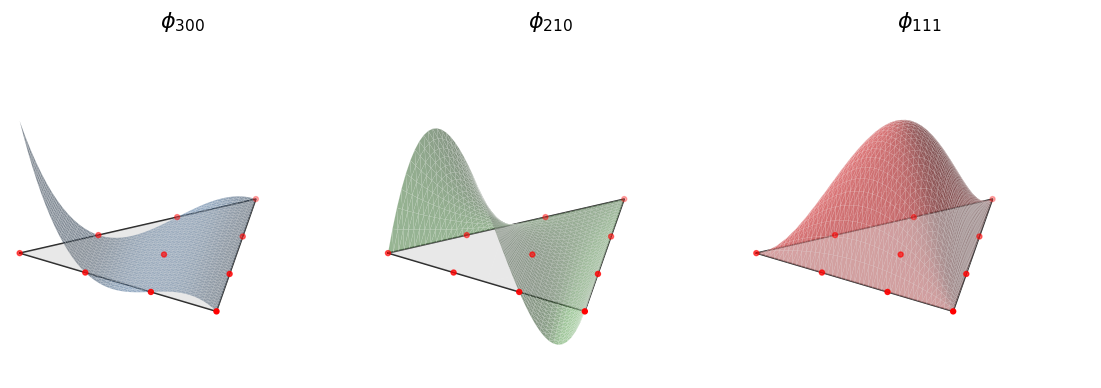
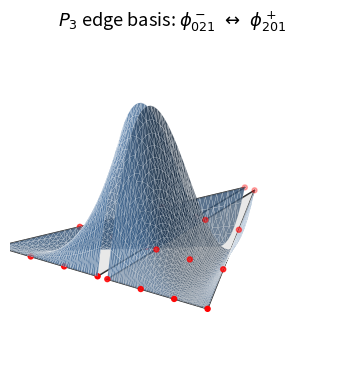
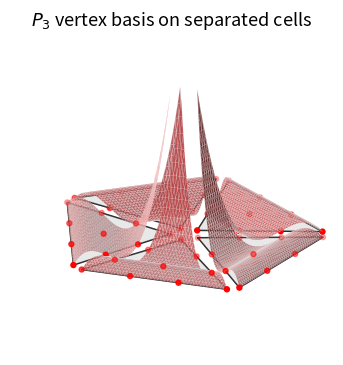

Reproduce these figures in Python, in order.
"""Generate cubic Lagrange-basis figures used by the Hu--Zhang slides."""

import math
from pathlib import Path

import matplotlib.pyplot as plt
import matplotlib.tri as mtri
import numpy as np


OUT = Path("presentations/hu_zhang_metaprogramming/figures")
COLORS = ["#4c78a8", "#59a14f", "#e15759"]


def ell(m, x):
    value = np.ones_like(x, dtype=float)
    for j in range(m):
        value *= 3 * x - j
    return value / math.factorial(m)


def phi(alpha, bary):
    value = np.ones(bary.shape[:-1])
    for i, m in enumerate(alpha):
        value *= ell(m, bary[..., i])
    return value


def sample_triangle(vertices, n=44):
    bary = []
    for i in range(n + 1):
        for j in range(n + 1 - i):
            bary.append((i / n, j / n, 1 - (i + j) / n))
    bary = np.asarray(bary)
    xy = bary @ vertices
    return bary, xy, mtri.Triangulation(xy[:, 0], xy[:, 1])


def p3_nodes(vertices):
    bary = np.asarray([(i / 3, j / 3, 1 - (i + j) / 3)
                       for i in range(4) for j in range(4 - i)])
    return bary @ vertices


def style_3d(ax, zoom=1.30):
    ax.view_init(elev=25, azim=-55)
    ax.set_proj_type("ortho")
    ax.set_box_aspect((1, 1, .9), zoom=zoom)
    ax.set_axis_off()
    ax.set_zlim(-0.55, 1.15)


def draw_base(ax, vertices):
    closed = np.vstack((vertices, vertices[0]))
    ax.plot(closed[:, 0], closed[:, 1], np.zeros(4), color="#222222", lw=1.1)
    ax.plot_trisurf(*sample_triangle(vertices, 2)[1].T, np.zeros(6),
                    color="#d8d8d8", alpha=.25, linewidth=0)
    nodes = p3_nodes(vertices)
    ax.scatter(nodes[:, 0], nodes[:, 1], np.zeros(len(nodes)), color="red", s=13)


def plot_surface(ax, vertices, alpha, color, opacity=.55):
    bary, xy, tri = sample_triangle(vertices)
    z = phi(alpha, bary)
    ax.plot_trisurf(tri, z, color=color, alpha=opacity, linewidth=.12,
                    edgecolor="white", antialiased=True)
    draw_base(ax, vertices)


def basis_figure():
    vertices = np.asarray([[0., 0.], [1., 0.], [.5, np.sqrt(3) / 2]])
    data = [((3, 0, 0), r"$\phi_{300}$"),
            ((2, 1, 0), r"$\phi_{210}$"),
            ((1, 1, 1), r"$\phi_{111}$")]
    fig = plt.figure(figsize=(11.2, 3.8))
    for i, ((alpha, title), color) in enumerate(zip(data, COLORS), 1):
        ax = fig.add_subplot(1, 3, i, projection="3d")
        plot_surface(ax, vertices, alpha, color)
        ax.set_title(title, fontsize=16, pad=4)
        style_3d(ax)
    fig.tight_layout()
    fig.savefig(OUT / "lagrange_p3_basis.pdf", bbox_inches="tight")
    plt.close(fig)


def edge_gluing():
    left = np.asarray([[-1.55, 0.], [0., 0.], [0., 1.35]])
    right = np.asarray([[.15, 0.], [1.70, 0.], [.15, 1.35]])
    fig = plt.figure(figsize=(5.0, 4.2))
    ax = fig.add_subplot(111, projection="3d")
    plot_surface(ax, left, (0, 2, 1), COLORS[0], opacity=.80)
    plot_surface(ax, right, (2, 0, 1), COLORS[0], opacity=.80)
    ax.set_title(r"$P_3$ edge basis: $\phi^-_{021}\ \leftrightarrow\ \phi^+_{201}$",
                 fontsize=13, pad=2)
    style_3d(ax, zoom=1.48)
    fig.savefig(OUT / "lagrange_gluing_edge.pdf", bbox_inches="tight")
    plt.close(fig)


def node_gluing():
    fig = plt.figure(figsize=(5.0, 4.2))
    ax = fig.add_subplot(111, projection="3d")
    for theta in np.linspace(0, 2 * np.pi, 5, endpoint=False):
        direction = np.array([np.cos(theta), np.sin(theta)])
        left = np.array([np.cos(theta + .58), np.sin(theta + .58)])
        right = np.array([np.cos(theta - .58), np.sin(theta - .58)])
        vertices = np.asarray([.14 * direction, 1.28 * left, 1.28 * right])
        plot_surface(ax, vertices, (3, 0, 0), COLORS[2], opacity=.80)
    ax.set_title(r"$P_3$ vertex basis on separated cells", fontsize=13, pad=2)
    style_3d(ax, zoom=1.48)
    fig.savefig(OUT / "lagrange_gluing_node.pdf", bbox_inches="tight")
    plt.close(fig)


if __name__ == "__main__":
    OUT.mkdir(parents=True, exist_ok=True)
    basis_figure()
    edge_gluing()
    node_gluing()
